Image classification data set "datera-v2" (AffrizaWildanFauzan/datera-v2 on GitHub). Class labels (30): Albizia saponaria, Dendrobium leonis, Dracaena trifasciata, Echinodorus radican, Gymnocalycium, Hopea bilitonensis, Impatiens walleriana, Lagerstroemia speciosa, Ixora acuminata, Monstera adansonii, Nepenthes sumatrana, Alocasia Black Velvet, Nepenthes reinwardtiana, Ochna kirkii, Philodendron Lemon, Portulaca sp, Quassia amara, Reutealis trisperma, Rosa sp, Russelia equisetiformis, Syzygium myrtifolium, Tabernaemontana corymbosa, Anacampseros rufescens Sunrise, 3 apocynacaea, Areca catechu, Catharanthus roseus, Ceiba pentandra, Cuphea hyssopifolia, Cymbidium bicolor, Dendrobium Uthai White.

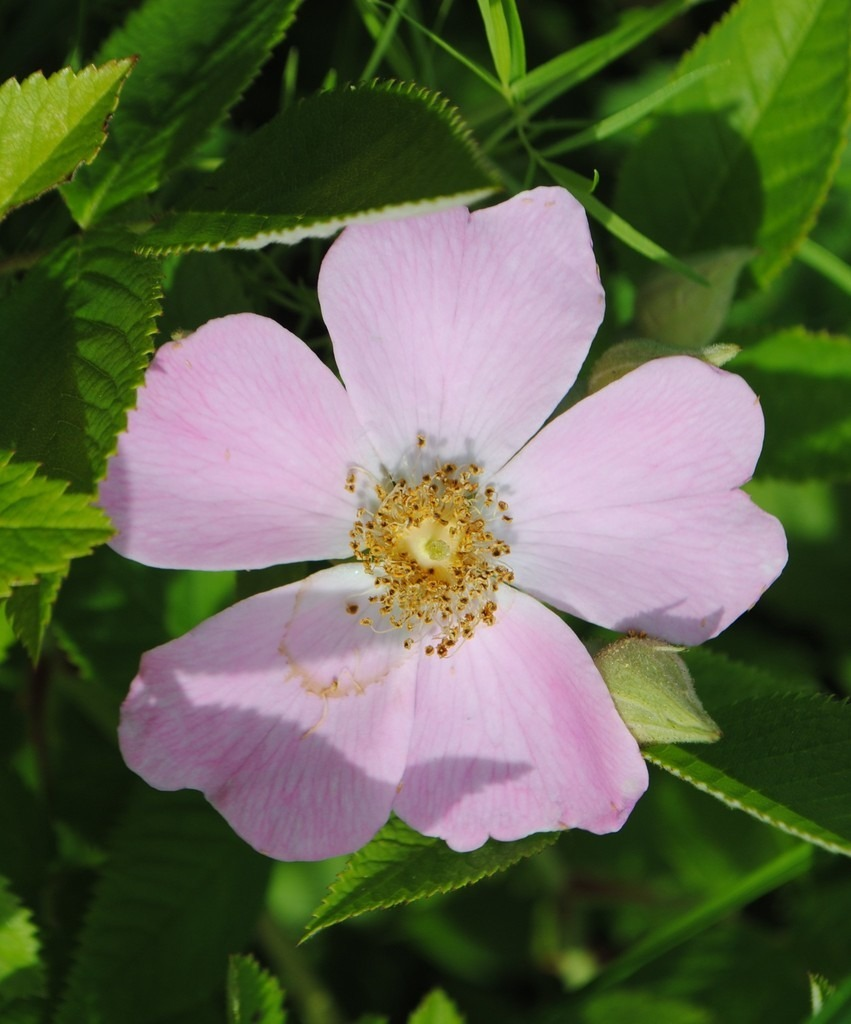
Label: Rosa sp

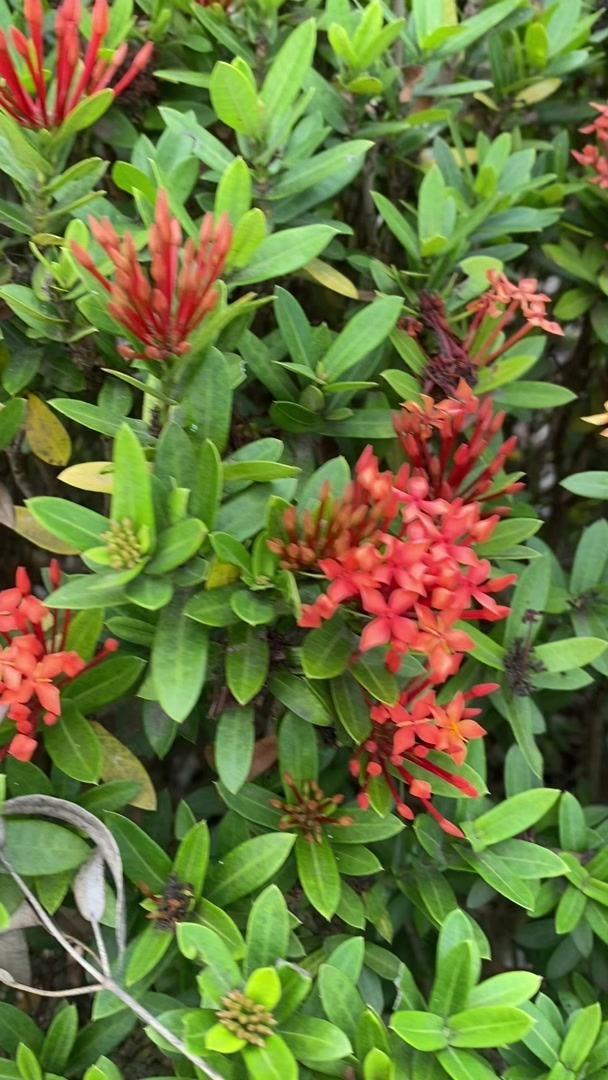
Label: Ixora acuminata

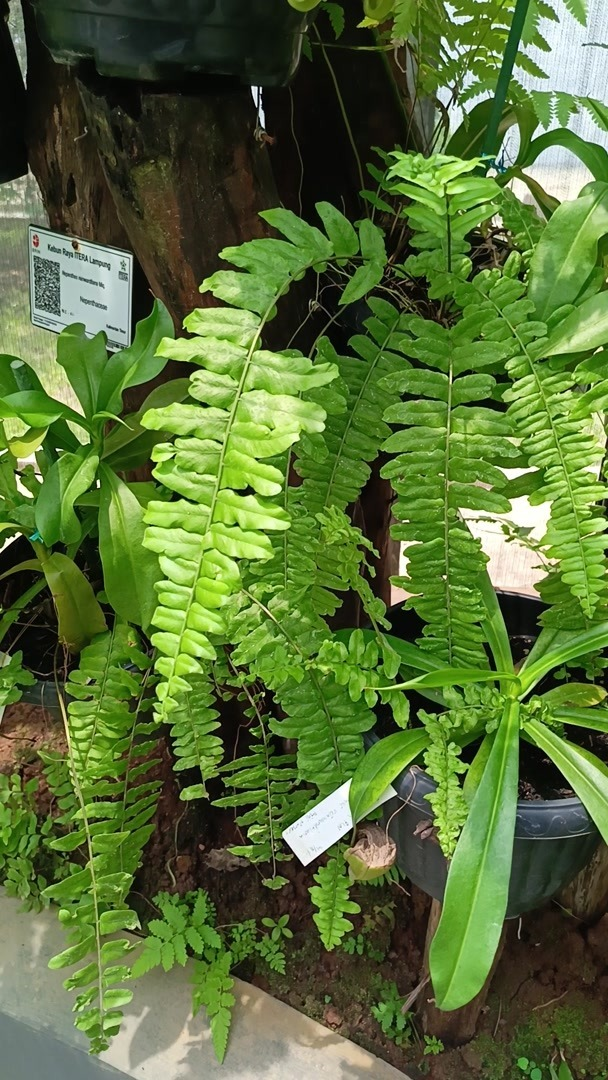
Label: Nepenthes reinwardtiana

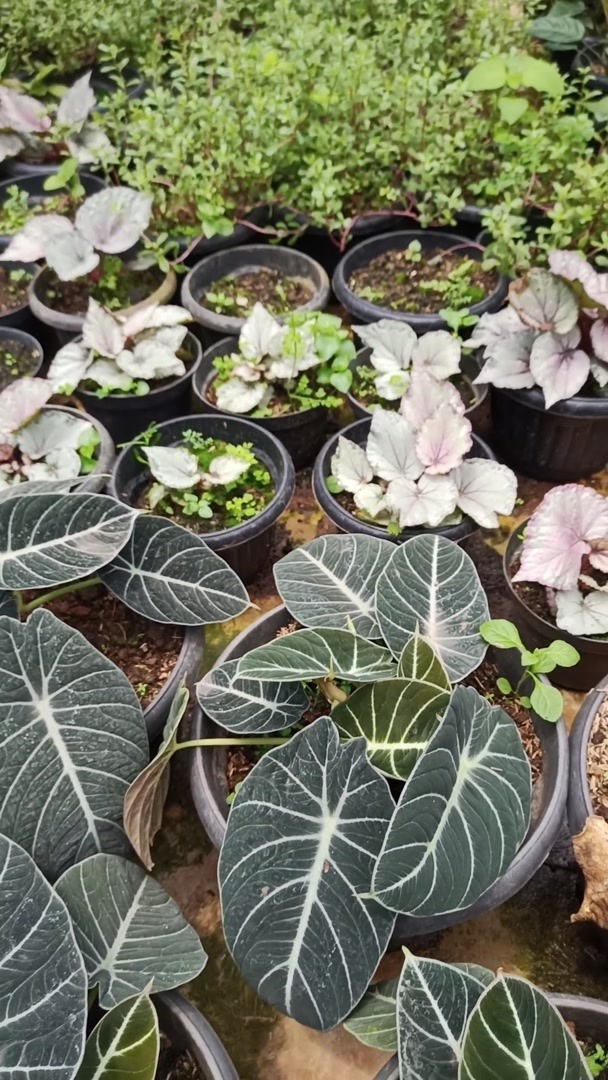
Label: Alocasia Black Velvet

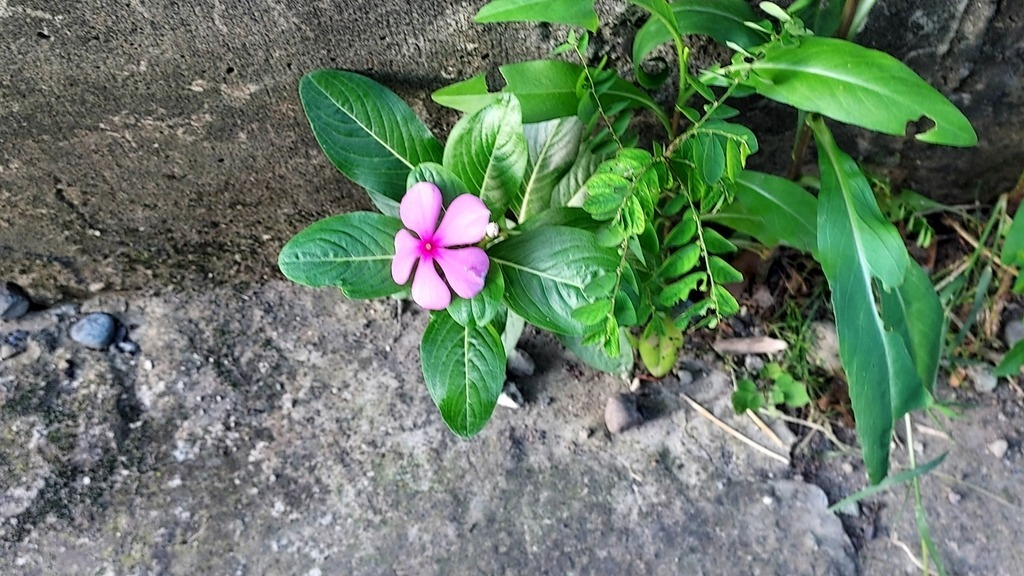
Label: Catharanthus roseus

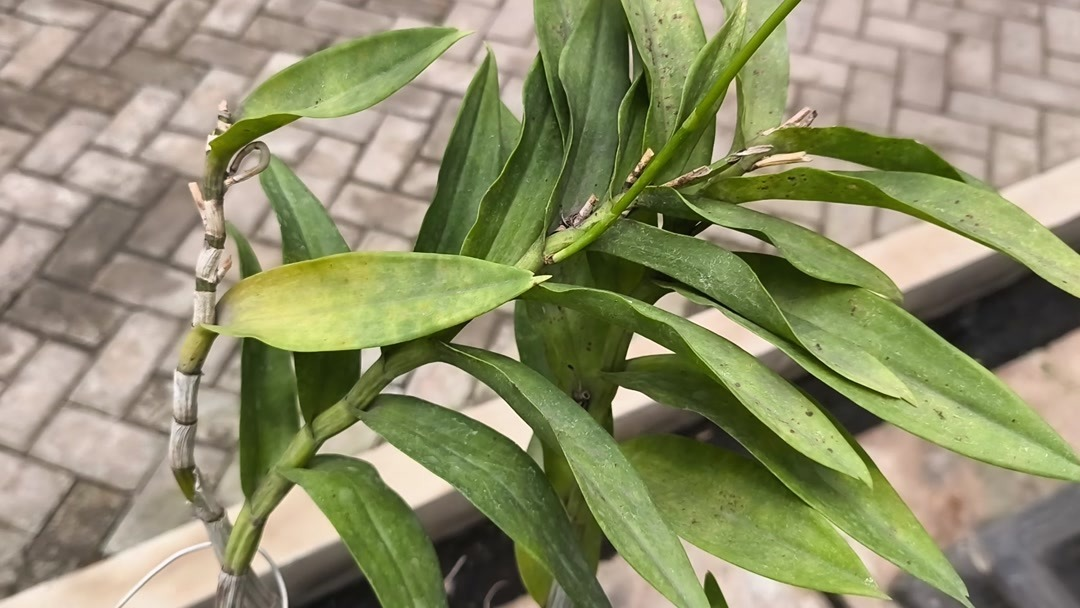
Label: Dendrobium Uthai White
